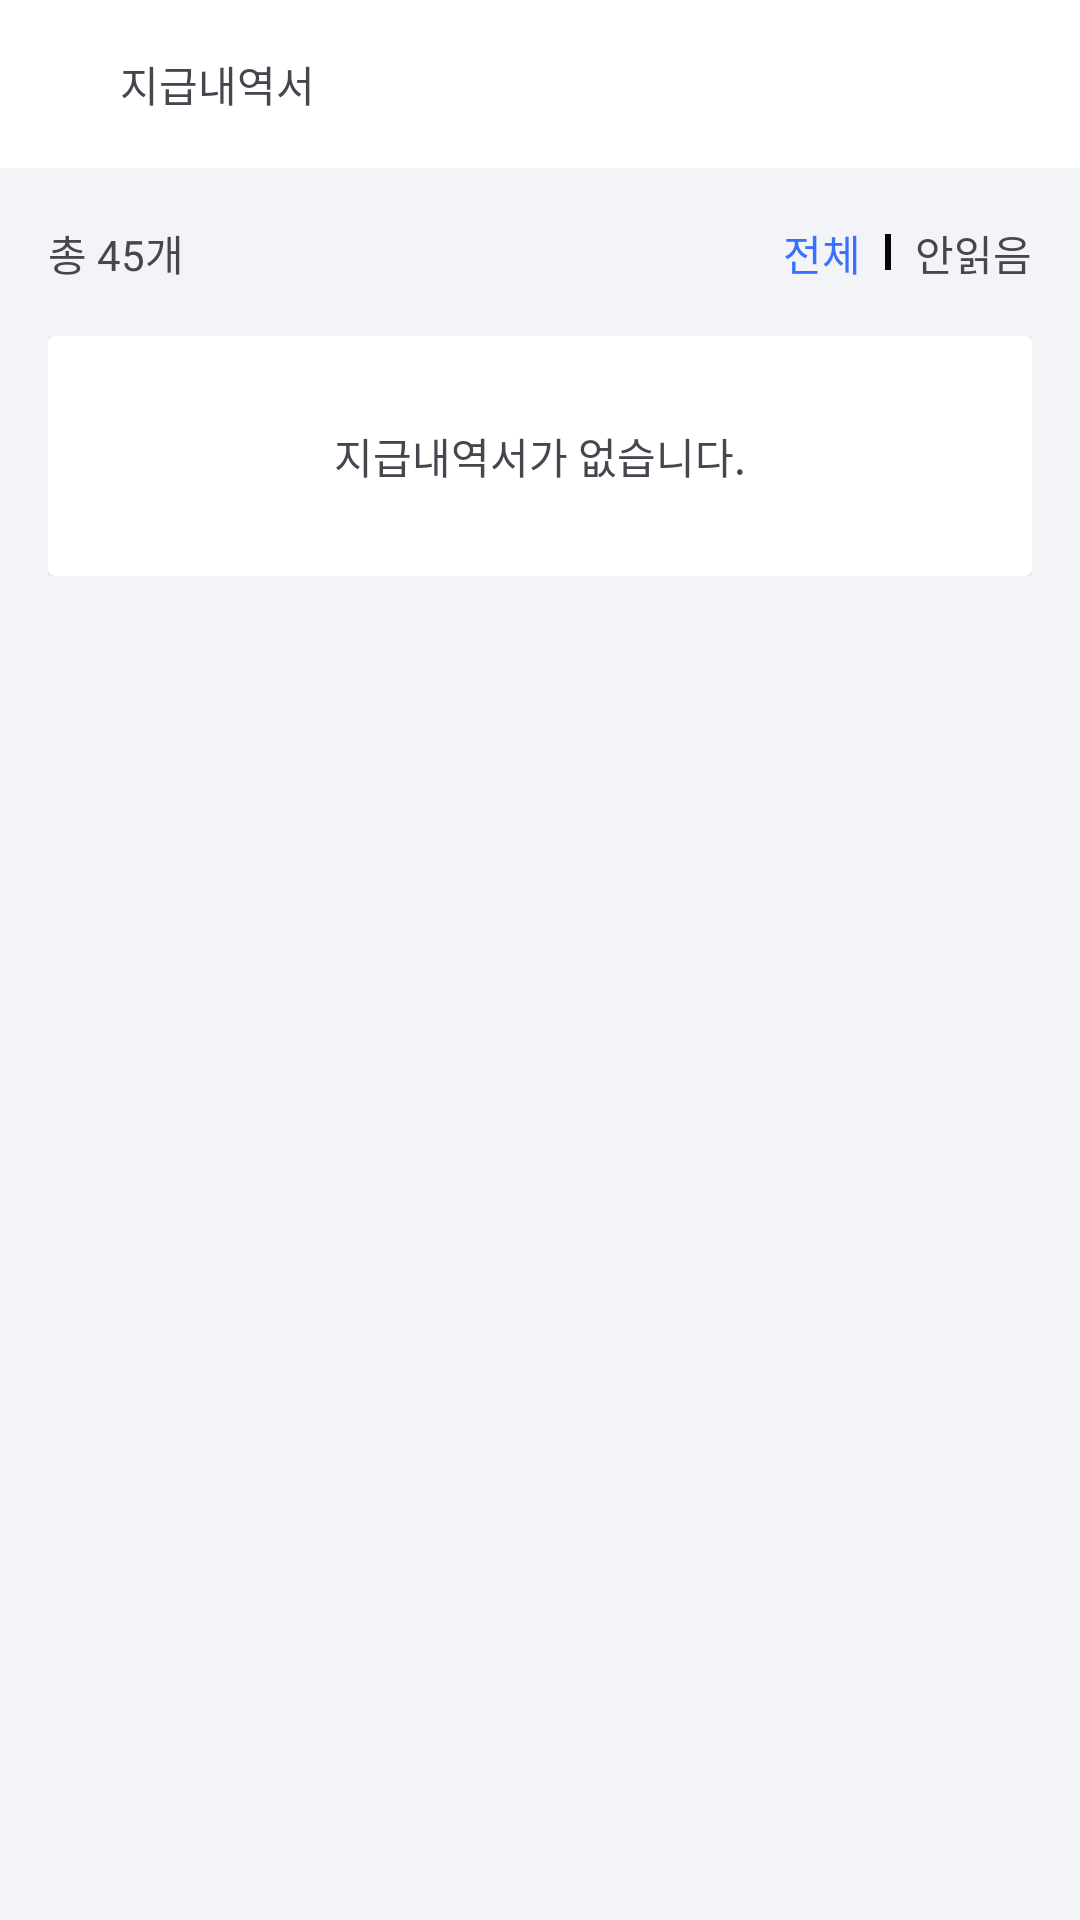

Write the Android layout XML for this screen, with the resource values it uses.
<!-- AndroidManifest.xml: application theme Theme.JikGong -->
<!-- res/layout/fragment_payments_history_show_more.xml -->
<?xml version="1.0" encoding="utf-8"?>
<androidx.constraintlayout.widget.ConstraintLayout
    xmlns:android="http://schemas.android.com/apk/res/android"
    xmlns:app="http://schemas.android.com/apk/res-auto"
    xmlns:tools="http://schemas.android.com/tools"
    android:layout_width="match_parent"
    android:layout_height="match_parent"
    android:layout_marginBottom="80dp"
    android:background="#F3F4F8"
    tools:context=".view.main.history.PaymentsHistoryShowMoreFragment">

    
    <androidx.constraintlayout.widget.ConstraintLayout
        android:id="@+id/payments_history_show_page_header"
        android:background="@color/White"
        android:layout_width="match_parent"
        android:layout_height="wrap_content"
        android:paddingLeft="16dp"
        android:paddingRight="16dp"
        app:layout_constraintTop_toTopOf="parent"
        >

        <androidx.constraintlayout.utils.widget.ImageFilterView
            android:id="@+id/backButton"
            android:layout_width="24dp"
            android:layout_height="56dp"
            android:onClick="onBackButtonClick"
            android:src="@drawable/ic_arrow_back"
            app:layout_constraintStart_toStartOf="parent"
            app:layout_constraintTop_toTopOf="parent" />

        <TextView
            android:id="@+id/payments_history_show_page_header_title"
            android:layout_width="0dp"
            android:layout_height="56dp"
            android:gravity="center_vertical"
            android:text="지급내역서"
            app:layout_constraintEnd_toEndOf="parent"
            app:layout_constraintStart_toEndOf="@+id/backButton"
            app:layout_constraintTop_toTopOf="parent" />
    </androidx.constraintlayout.widget.ConstraintLayout>

    
    <androidx.constraintlayout.widget.ConstraintLayout
        android:id="@+id/payments_history_show_page_body"
        android:layout_width="match_parent"
        android:layout_height="wrap_content"
        android:paddingLeft="16dp"
        android:paddingRight="16dp"
        app:layout_constraintTop_toBottomOf="@+id/payments_history_show_page_header"
        >

        <androidx.constraintlayout.widget.ConstraintLayout
            android:id="@+id/payments_history_show_page_body_summary"
            android:layout_width="match_parent"
            android:layout_height="56dp"
            app:layout_constraintEnd_toEndOf="parent"
            app:layout_constraintStart_toStartOf="parent"
            app:layout_constraintTop_toTopOf="parent">

            <TextView
                android:id="@+id/payments_history_show_page_body_summary_count"
                android:layout_width="wrap_content"
                android:layout_height="20dp"
                android:text="총 45개"
                app:layout_constraintBottom_toBottomOf="parent"
                app:layout_constraintStart_toStartOf="parent"
                app:layout_constraintTop_toTopOf="parent" />

            <androidx.constraintlayout.widget.ConstraintLayout
                android:id="@+id/payments_history_show_page_body_summary_show_option"
                android:layout_width="wrap_content"
                android:layout_height="match_parent"
                app:layout_constraintBottom_toBottomOf="parent"
                app:layout_constraintEnd_toEndOf="parent"

                app:layout_constraintTop_toTopOf="parent">

                <TextView
                    android:id="@+id/payments_history_show_page_body_summary_show_option_all"
                    android:layout_width="wrap_content"
                    android:layout_height="20dp"
                    android:text="전체"
                    android:textColor="@color/Secondary_B"
                    app:layout_constraintBottom_toBottomOf="parent"
                    app:layout_constraintTop_toTopOf="parent" />

                <View
                    android:id="@+id/header_division"
                    android:layout_width="2dp"
                    android:layout_height="12dp"
                    android:layout_marginRight="8dp"
                    android:layout_marginLeft="8dp"
                    android:background="#02030C"
                    app:layout_constraintBottom_toBottomOf="parent"
                    app:layout_constraintEnd_toStartOf="@+id/payments_history_show_page_body_summary_show_option_not_read"
                    app:layout_constraintStart_toEndOf="@+id/payments_history_show_page_body_summary_show_option_all"
                    app:layout_constraintTop_toTopOf="parent" />

                <TextView
                    android:id="@+id/payments_history_show_page_body_summary_show_option_not_read"
                    android:layout_width="wrap_content"
                    android:layout_height="20dp"
                    android:text="안읽음"
                    app:layout_constraintBottom_toBottomOf="parent"
                    app:layout_constraintEnd_toEndOf="parent"
                    app:layout_constraintTop_toTopOf="parent" />
            </androidx.constraintlayout.widget.ConstraintLayout>

        </androidx.constraintlayout.widget.ConstraintLayout>

        <androidx.constraintlayout.widget.ConstraintLayout
            android:id="@+id/payments_history_show_page_body_list"
            android:layout_width="match_parent"
            android:layout_height="wrap_content"
            android:background="@color/White"
            app:layout_constraintEnd_toEndOf="parent"
            app:layout_constraintStart_toStartOf="parent"
            app:layout_constraintTop_toBottomOf="@id/payments_history_show_page_body_summary">

            
            <androidx.recyclerview.widget.RecyclerView
                android:id="@+id/recyclerViewPaymentsHistory"
                android:layout_width="match_parent"
                android:layout_height="wrap_content"
                android:background="#F3F4F8"
                app:layout_constraintEnd_toEndOf="parent"
                app:layout_constraintStart_toStartOf="parent"
                app:layout_constraintTop_toTopOf="@id/payments_history_show_page_body_list"
                tools:listitem="@layout/item_payments_history_body" />

            
            <androidx.cardview.widget.CardView
                android:id="@+id/payments_history_body_empty"
                android:layout_width="match_parent"
                android:layout_height="80dp"
                app:layout_constraintEnd_toEndOf="parent"
                app:layout_constraintStart_toStartOf="parent"
                app:layout_constraintTop_toTopOf="@id/payments_history_show_page_body_list">

                <androidx.constraintlayout.widget.ConstraintLayout
                    android:layout_width="match_parent"
                    android:layout_height="match_parent">

                    <TextView
                        android:layout_width="wrap_content"
                        android:layout_height="wrap_content"
                        android:fontFamily="@font/pretendard_semi_bold"
                        android:text="지급내역서가 없습니다."
                        app:layout_constraintBottom_toBottomOf="parent"
                        app:layout_constraintEnd_toEndOf="parent"
                        app:layout_constraintStart_toStartOf="parent"
                        app:layout_constraintTop_toTopOf="parent" />
                </androidx.constraintlayout.widget.ConstraintLayout>

            </androidx.cardview.widget.CardView>

        </androidx.constraintlayout.widget.ConstraintLayout>

    </androidx.constraintlayout.widget.ConstraintLayout>


</androidx.constraintlayout.widget.ConstraintLayout>
<!-- res/layout/item_payments_history_body.xml (included above) -->
<?xml version="1.0" encoding="utf-8"?>
<androidx.cardview.widget.CardView xmlns:android="http://schemas.android.com/apk/res/android"
    xmlns:app="http://schemas.android.com/apk/res-auto"
    android:layout_width="match_parent"
    android:layout_height="wrap_content"
    android:layout_marginBottom="20dp"
    app:cardCornerRadius="8dp"
    app:cardElevation="2dp">

    <androidx.constraintlayout.widget.ConstraintLayout
        android:layout_width="match_parent"
        android:layout_height="wrap_content"
        android:layout_margin="20dp">
        
        <androidx.constraintlayout.widget.ConstraintLayout
            android:id="@+id/payments_history_body_item_header"
            android:layout_width="match_parent"
            android:layout_height="wrap_content"
            app:layout_constraintTop_toTopOf="parent">

            <TextView
                android:id="@+id/payments_history_body_item_header_title"
                android:layout_width="match_parent"
                android:layout_height="wrap_content"
                android:fontFamily="@font/pretendard_semi_bold"
                android:text="사하구 낙동5블럭 낙동강 온도 측정 센터 신축 공사"
                android:textColor="@color/Medium"
                android:textSize="14sp"
                app:layout_constraintBottom_toBottomOf="parent"
                app:layout_constraintStart_toStartOf="parent"
                app:layout_constraintTop_toTopOf="parent" />
        </androidx.constraintlayout.widget.ConstraintLayout>

        
        <androidx.constraintlayout.widget.ConstraintLayout
            android:id="@+id/payments_history_body_item_body"
            android:layout_width="match_parent"
            android:layout_height="wrap_content"
            android:layout_marginTop="8dp"
            app:layout_constraintTop_toBottomOf="@id/payments_history_body_item_header">

            <TextView
                android:id="@+id/payments_history_body_item_body_contents"
                android:layout_width="match_parent"
                android:layout_height="wrap_content"
                android:fontFamily="@font/pretendard_bold"
                android:text="1월 23일 보통인부 지급내역서"
                android:textColor="@color/High"
                android:textSize="18sp"
                app:layout_constraintBottom_toBottomOf="parent"
                app:layout_constraintStart_toStartOf="parent"
                app:layout_constraintTop_toTopOf="parent" />
        </androidx.constraintlayout.widget.ConstraintLayout>

        
        <androidx.constraintlayout.widget.ConstraintLayout
            android:id="@+id/payments_history_body_item_footer"
            android:layout_width="match_parent"
            android:layout_height="wrap_content"
            android:layout_marginTop="20dp"
            app:layout_constraintTop_toBottomOf="@id/payments_history_body_item_body">

            <TextView
                android:id="@+id/payments_history_body_item_footer_worker_count"
                android:layout_width="wrap_content"
                android:layout_height="wrap_content"
                android:background="@color/Gray_50"
                android:fontFamily="@font/pretendard_semi_bold"
                android:padding="8dp"
                android:text="보통인부 10명"
                android:textColor="@color/Medium"
                android:textSize="14sp"
                app:layout_constraintBottom_toBottomOf="parent"
                app:layout_constraintStart_toStartOf="parent"
                app:layout_constraintTop_toTopOf="parent" />

            <TextView
                android:id="@+id/payments_history_body_item_footer_date"
                android:layout_width="wrap_content"
                android:layout_height="wrap_content"
                android:fontFamily="@font/pretendard_semi_bold"
                android:text="2023.01.23"
                android:textColor="@color/Medium"
                android:textSize="14sp"
                app:layout_constraintBottom_toBottomOf="parent"
                app:layout_constraintEnd_toEndOf="parent"
                app:layout_constraintTop_toTopOf="parent" />
        </androidx.constraintlayout.widget.ConstraintLayout>

    </androidx.constraintlayout.widget.ConstraintLayout>
</androidx.cardview.widget.CardView>
<!-- resources referenced by this layout -->
<resources>
  <color name="Gray_50">#FFF1F1F4</color>
  <color name="High">#DE02030C</color>
  <color name="Medium">#9902030C</color>
  <color name="Secondary_B">#FF3971FF</color>
  <color name="White">#FFFFFFFF</color>
  <style name="Theme.JikGong" parent="Base.Theme.JikGong">
          <item name="colorPrimary">@color/Primary</item>
          <item name="colorOnPrimary">@color/OnPrimary</item>
  
  
      </style>
  <style name="Base.Theme.JikGong" parent="Theme.Material3.DayNight.NoActionBar">
          
          
      </style>
  <color name="Primary">#FF17192E</color>
  <color name="OnPrimary">#FFFFFFFF</color>
</resources>
